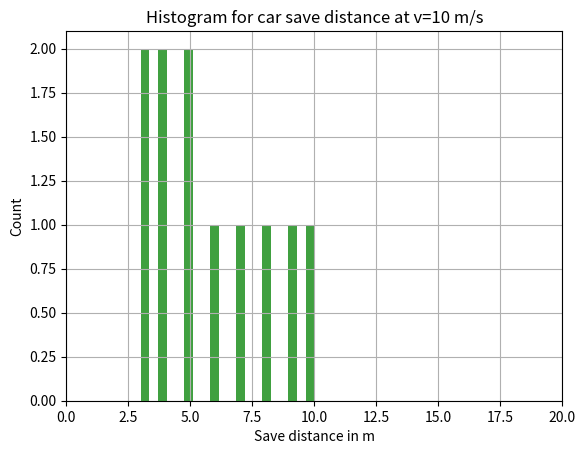

Reproduce this figure in Python.
#!/usr/bin/env python3
import numpy as np
import matplotlib.pyplot as plt

# Fixing random state for reproducibility
np.random.seed(19680801)

# v = 10m/s => a = -10m/s^2 => save distance = 5m
(mu, sigma) = (5, 2)
x = mu + sigma * np.random.randn(100)

# x must be the save distance of the respective vehicle at the speed
x = [ 5, 5, 3, 4, 3, 4, 6, 7, 8, 9, 10 ]

# the histogram of the data
n, bins, patches = plt.hist(x, 20, facecolor='g', alpha=0.75) # density=True,


plt.xlabel('Save distance in m')
plt.ylabel('Count')
plt.title('Histogram for car save distance at v=10 m/s')
#plt.text(60, .025, r'$\mu=100,\ \sigma=15$')
plt.xlim(0, 20)
plt.grid(True)
plt.show()
